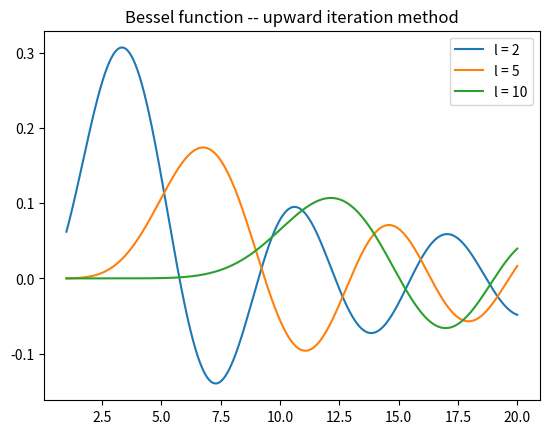

Here is the Python script that generated this plot: (Note: this script raises an exception after producing the figure.)
import numpy as np
import math
import matplotlib.pyplot as plt


def j_0(x):
    '''
    0th order Bessel function
    '''
    y = math.sin(x)/x
    return y


def j_1(x):
    '''
    1st order Bessel function
    '''
    y1 = math.sin(x)/x**2
    y2 = math.cos(x)/x
    return y1-y2

def j_0_star(x):
    '''
    Reciprocal 0th order Bessel function for backpropagation
    '''
    y = 0
    return y

def j_1_star(x):
    '''
    Reciprocal first order Bessel function
    '''
    y = x*1e-5   # here is converted according to the result of upward recursion
    return y

def BesselUpward(x_list, l_max):
    '''
    The specific calculation of the Bessel function using upward method
    Args:
        x_list (list[float]): The x array to be calculated
        l_max (int): The highest order of the Bessel function to be computed
    Returns:
        DataSet: A two-dimensional array, each outer element represents the corresponding point value of the l-th order Bessel function
    '''
    DataSet = []  # A two-dimensional data set for storing curves
    for l in range(l_max+1):
        y_l = []
        n = 0
        for x in x_list:
            if l == 0:
                y = j_0(x)
            if l == 1:
                y = j_1(x)
            if l >= 2:
                # Solve using recurrence relation
                y = (2*l-1)*DataSet[l-1][n]/x - DataSet[l-2][n]
                n += 1
            y_l.append(y)
        DataSet.append(y_l)
    return DataSet

def BesselDownward(x_list, l_max):
    '''
    The specific calculation of the Bessel function using downward method
    Args:
        x_list (list[float]): The x array to be calculated
        l_max (int): The highest order of the Bessel function to be computed
    Returns:
        DataSet: A two-dimensional array, each outer element represents the corresponding point value of the l-th order Bessel function
    '''
    DataSet = []  # A two-dimensional data set for storing curves
    for k in range(l_max+2):
        y_l = []
        n = 0
        for x in x_list:
            if k == 0:
                y = j_0_star(x)
            if k == 1:
                y = j_1_star(x)
            if k >= 2:
                # Solve using recurrence relation
                y = (2*(l_max-k)+3)*DataSet[k-1][n]/x - DataSet[k-2][n]
                n += 1
            y_l.append(y)
        DataSet.append(y_l)
    return DataSet


if __name__ == "__main__":
    modes = ['upward', 'downward']
    for mode in modes:
        if mode == 'upward':
            x_min = 1.0
            x_max = 20.0
            l_max = 30
            step = 0.001

            x_list = np.arange(x_min, x_max, step).tolist()
            BesselDataset = BesselUpward(x_list, l_max)

            # Use matplotlib to draw pictures
            DrawNum = [2, 5, 10]
            for l_draw in DrawNum:
                plt.plot(x_list, BesselDataset[l_draw], label = "l = "+ str(l_draw))
            plt.title('Bessel function -- upward iteration method')
            plt.legend() 
            plt.savefig('./作业2/ResultUpward.jpg') 
            plt.close() 
            # plt.show()
        if mode == 'downward':
            x_min = 0.001
            x_max = 20.0
            l_max = 30
            step = 0.001

            x_list = np.arange(x_min, x_max, step).tolist()
            BesselDataset = BesselDownward(x_list, l_max)
            # Use matplotlib to draw pictures
            DrawNum = [2, 5, 10]
            for l_draw in DrawNum:
                k_draw = l_max + 1 - l_draw 
                plt.plot(x_list, BesselDataset[k_draw], label = "l = "+ str(l_draw))
            plt.title('Bessel function -- downward iteration method')
            plt.legend() 
            plt.savefig('./作业2/ResultDownward.jpg') 
            plt.close()
